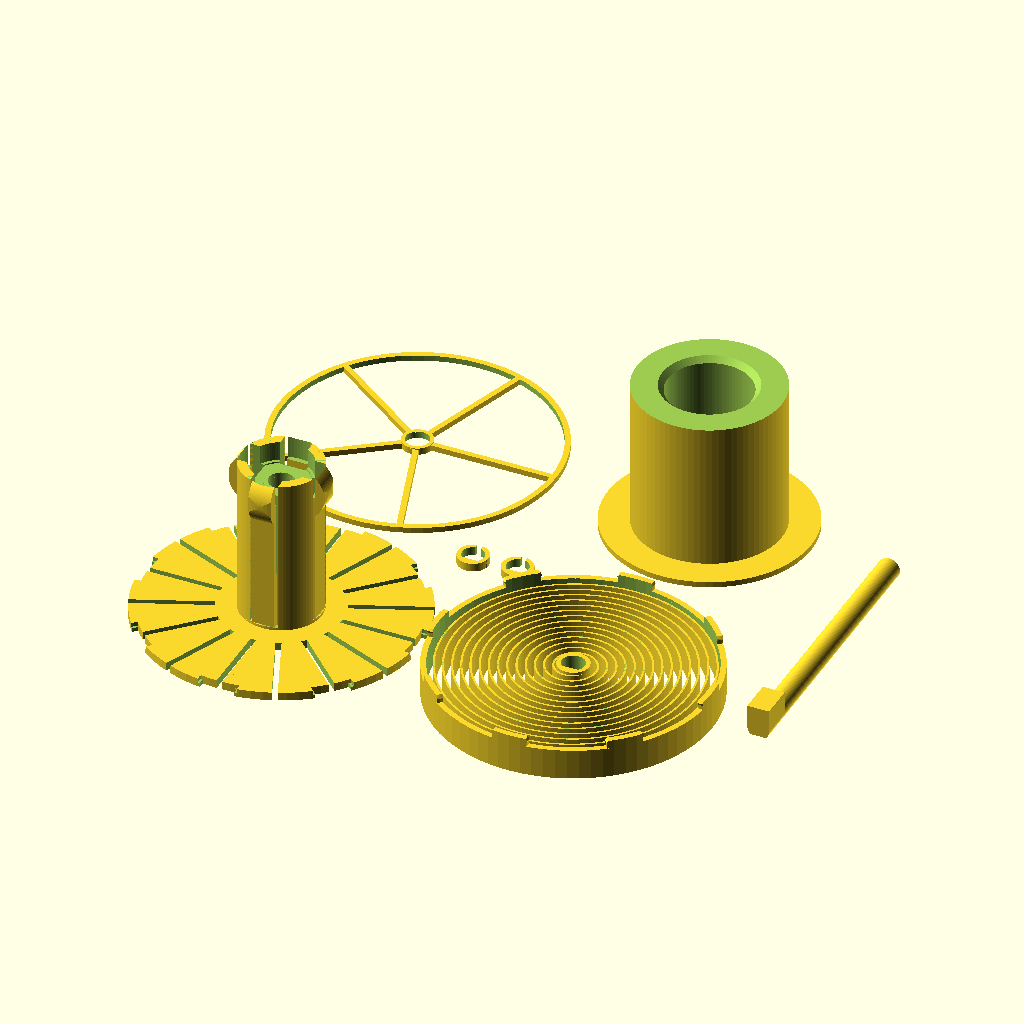
Cell 1 — every parameter at its default value.
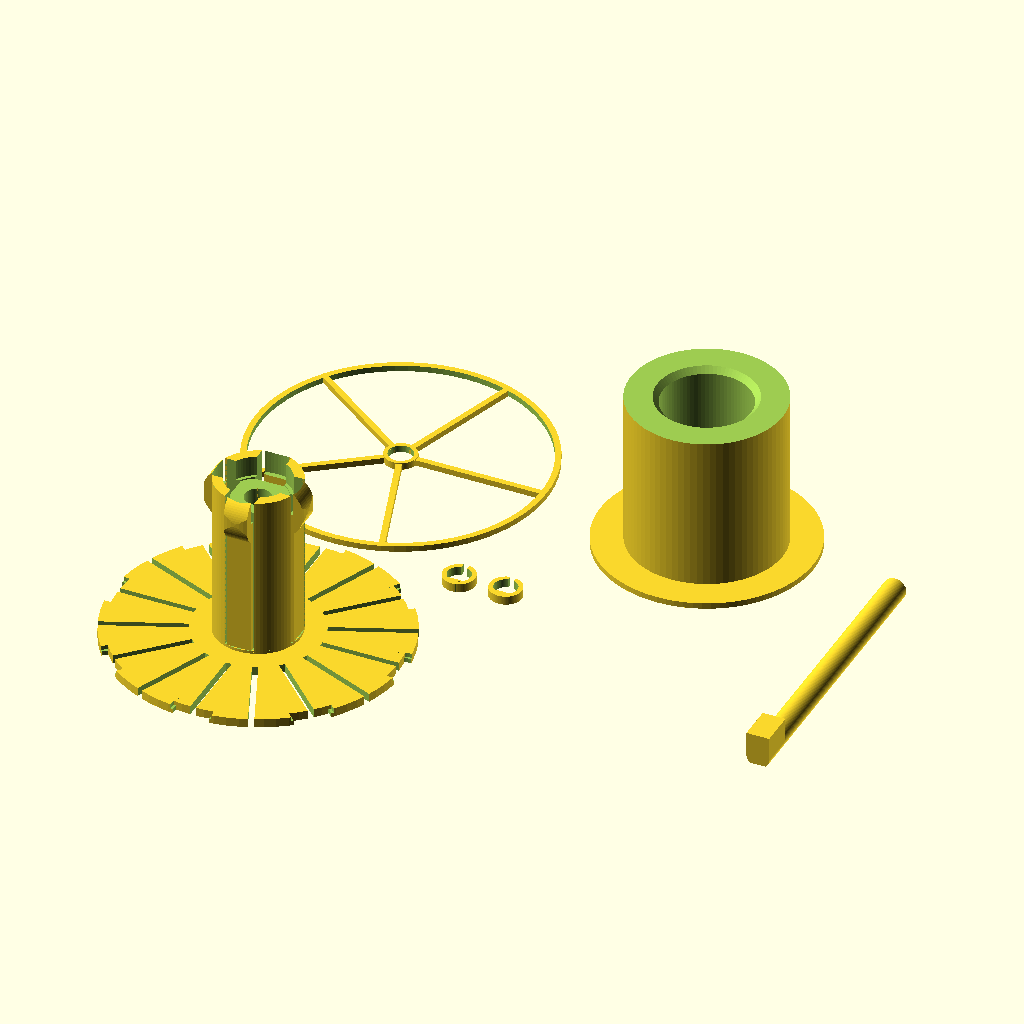
Cell 2: the same model with output = "printAllExceptSpring".
The same orthographic view direction (rotation 55°, 0°, 25°; colour scheme Cornfield) for every cell, with the view re-fitted per cell, so scale and position can differ between cells.
OpenSCAD source file inputs/thingiverse/files/thing-3252111/files/ParametricAutoRewindSpoolHolder-V1-04.scad:
/*
    Auto-rewind spool spring generator
    Vincent Groenhuis
    December 5, 2018
    
    Example spool sizes
    Fillamentum: D53 x W55; Prusa 1kg: D50 x W88; Excelfil: D32 x W58
    
    Version history
    * V1.04 Dec 5, 2018
        - Fixed incorrect axle length calculation in case of wider 2nd spool
        - Added parameter axleGrooveForSpacer
        - Added parameter spacerClearance
    * V1.03 Dec 5, 2018
        - Added parameter hubSpringTopOffset
        - Modified a couple of formulas for better consistency
    * V1.02 Dec 2, 2018
        - Changed default output to "print"
        - Fixed bug in spring's axle mount height
        - Calculation of hubSpringContactExtension capped to 3mm
    * V1.01 Dec 2, 2018
        - Added big stop block option
        - Fixed incorrect error message
        - Changed default hubSpringStart to 1 to avoid issues with clip gaps in certain configurations
    * V1.0 Dec 1, 2018
        - First version
*/

//preview[view:north west, tilt:top diagonal]

// "assembly": gives assembly view; "print": STL output with all parts; "printAllExceptSpring": leaves spring out due to relatively long rendering/slicing time; "spring", "hub", "adapter", "protector", "axle", "spacer" output specific part only
output = "print";//[assembly,print,printAllExceptSpring,spring,hub,adapter,protector,axle,spacer]

// Hole diameter of primary spool
referenceSpoolInnerDiameter = 30;

// Width of primary spool
referenceSpoolWidth = 45;

// Hole diameter of secondary spool, set to zero to disable adapter generation
secondSpoolInnerDiameter = 53;

// Width of second spool
secondSpoolWidth = 55;

// The hub spring applies pressure to the spool and keeps it in place
hubSpringEnable = "yes";//[yes,no]

// If yes, then space is saved by making the hub flush with the spool, but at the cost of a change in spring behaviour (if used)
hubFlushWithReferenceSpool = "no";//[yes,no]

// Nominal axle diameter; printed axle is slightly thinner and axle holes are slightly wider
axleDiameter = 8;

// Total length of axle; set to 0 for automatic length
axleSetLength = 0;

// Length of anti-rotation block on axle, and also the excess axle length at the other end
axleRotationStopLength = 12;

// A value 0 means same width as axle, and only extending upwards
axleRotationStopWidth = 0;

// Height as measured from the flat bottom side of the axle
axleRotationStopHeight = 11;

// Outer diameter of the spring; set 0 to use spring as hub shaft and set diameter equal to it
setSpringDiameter = 100;

// Spring blade width, higher is stiffer
springBladeWidth=10;

// 608zz has diameter 22, so use 22.2 to get a good fit
bearingDiameter = 22.2;

// 608zz bearing has width 7
bearingWidth = 7;

// Spacer to define distance from top bearing and/or spring protector to frame
spacerHeight = 3;

axleGrooveForSpacer = "no";//[yes,no]

// Higher = smoother circular segments but also longer rendering time
$fn=80;






/*[Advanced Parameters]*/

// Spring blade thickness; use 0.7 (two print traces) for soft spring, 1.1 (three print traces) for stiff spring
springBladeThickness=0.7; 

// Inside clearance in axle holes
axleClearance = 0.15;

// Clearance in printed axle
printedAxleClearance = 0.1;

// Clearance for spacer, enter negative number for a thighter fit
spacerClearance = -0.1;

// Spring twists left and then right about this angle. This strengthens the spring attachment to the hub and rim, and also makes the spring a bit stiffer. OpenSCAD does not like linear extrusion of spirals wit twist, so disabled for now until a custom twisted spiral spring function is created
//springTwistAngle = 0;

// Pattern spacing of the spring blade, 2 to 3 is a good value
springBladePitch=3;

// Thickness of spring's outer ring with clips
springRimThickness=2;

// Thickness of spring's inner ring on the axle
springAxleThickness=1.5;

// Extra rim height to give spring additional space to move
springExtraRim=1;

// The extra clearance in the spring clips in case spring is used as shaft, as no slits can be used here
springClipExtraClearanceIfSpringAsShaft=0.3;

// Distance that the spring clip points extend outwards; higher values make the clip attachments stronger
springClipPointExtension=0.3;

// The thickness of the hub's backplate that the spring is attached to
hubBackPlateThickness=3;

// Number of clips to attach the spring to the hub
hubClipCount=8;

// Minimum rim thickness, actual thickness may be larger depending on spool width difference
adapterRimThickness = 2;

// Relative length of slits, 0=no slits, 1=maximum length slits (up to hub)
hubSlitRelativeLength = 0.8;

// Clearance between hub and reference spool
hubClearance = 0.5;

// 0 = solid, 1 = wheel spokes, 2 = circular holes
springProtectorStyle = 1;

springProtectorThickness = 2;

// Only for wheel spokes style protector
springProtectorSpokeCount = 5;

// Only for wheel spokes style protector
springProtectorSpokeWidth = 2;

// Thicker means tighter
spacerWall = 1.5;

// Only for visualization in assembly view
referenceSpoolOuterDiameter = 150;

// Only for visualization in assembly view
secondSpoolOuterDiameter = 200;

// Distance between hub backplate and start of hub spring
hubSpringStart = 1;

// Offset of top edge of hub spring blade, positive makes spring blades extend beyond hub, negative makes hub top side flat
hubSpringTopOffset = 0;

// Number of hub spring blades, 0 = auto-calculated based on available space
setHubSpringCount = 0;

// Wider is stiffer
hubSpringWidth = 8;

// Distance from hub surface to blade, needed because blades are straight while surface is circular
hubSpringBladeOffset = 0.5;

// Thickness of the hub spring blade at the bottom, set to 0 for auto
setHubSpringBladeInitialThickness = 0;

// Thickness of the hub spring blade at the top (exluding curved contacter), set to 0 for auto
setHubSpringBladeFinalThickness = 0;

// The radius of the curved contacter at end of the blade
hubSpringContactRadius = 10;

// The distance between the center of the curvature from the end of the blade
hubSpringContactPositionOffset = 7.5;

// Distance that the spring contact extends beyond the hub cylinder, this is the distance that the blade has to be pressed in when fitting the spool or adapter; a good value is 2 to 3; set to 0 for auto based on hub spring length
setHubSpringContactExtension = 0;

// Minimum difference in spool inner diameters to get full adapter, if below threshold then walls are left away and 2nd spool sits directly on hub
adapterDiameterDifferenceThreshold = 5;

// A negative offset puts the top bearing deeper in the hub, useful for thin hubs in which the hub spring blades have little room around the contact
bearingTopOffset = 0;






// Derived variables

useSpringAsShaft = (setSpringDiameter == 0);

hubDiameter = referenceSpoolInnerDiameter - 2*hubClearance;

// Width of the space for the spool on the hub
hubSpringLength = (useSpringAsShaft?referenceSpoolWidth-springBladeWidth-springExtraRim+adapterRimThickness-hubBackPlateThickness:referenceSpoolWidth)+(hubFlushWithReferenceSpool=="yes" || hubSpringEnable == "no"?0:12) - hubSpringStart;;

hubSpoolWidth = hubSpringLength + hubSpringStart - hubSpringTopOffset;

// Total width of the hub, including backplate
hubTotalWidth = hubSpoolWidth + hubBackPlateThickness;

hubSpringHoleWidth = hubSpringWidth + 2;

hubSpringContactExtension = (setHubSpringContactExtension==0?min(3,3*hubSpringLength/60):setHubSpringContactExtension);

// Depth of the hub spring holes
hubSpringHoleDepth = hubSpringContactExtension+(setHubSpringBladeFinalThickness==0?2*hubSpringLength/60:setHubSpringBladeFinalThickness)+2;

hubHoleDepthCircumference = 2*PI*(hubDiameter/2-hubSpringHoleDepth);

// Calculation of the number of hub springs
hubSpringCount = (setHubSpringCount==0?floor(hubHoleDepthCircumference/(hubSpringHoleWidth+hubDiameter/30)):setHubSpringCount);

hubSpringHoleLength = hubSpringLength + 1.5;

hubSpringBladeInitialThickness = (setHubSpringBladeInitialThickness==0?2*hubSpringLength/60:setHubSpringBladeInitialThickness);

hubSpringBladeFinalThickness = (setHubSpringBladeFinalThickness==0?1.5*hubSpringLength/60:setHubSpringBladeFinalThickness);

// The actual adapter width is two mm less
adapterWidthBeforeCut = max(referenceSpoolWidth,secondSpoolWidth+adapterRimThickness);

springDiameter = (useSpringAsShaft?referenceSpoolInnerDiameter-2*hubClearance+0.01:setSpringDiameter);

// Radius of the clips
hubPinRadius=springDiameter/(2*hubClipCount);

// Height where adapter indent starts
adapterIndentHeight = (useSpringAsShaft?springBladeWidth+springExtraRim-adapterRimThickness+hubBackPlateThickness:0)+hubSpringStart+hubSpringLength-hubSpringContactPositionOffset-5;

axleLength = (axleSetLength==0?springBladeWidth+springExtraRim+max(hubTotalWidth,(secondSpoolInnerDiameter>0?secondSpoolWidth+adapterRimThickness:0))+2*axleRotationStopLength+2*spacerHeight:axleSetLength);

maxDiameter = max(referenceSpoolOuterDiameter,secondSpoolOuterDiameter,springDiameter);

totalThingWidth = springProtectorThickness+springBladeWidth+springExtraRim+hubTotalWidth+max(0,bearingTopOffset);


// Some sanity checks

if (referenceSpoolOuterDiameter <= referenceSpoolInnerDiameter) {
    error("Outer diameter of primary spool must be larger than inner diameter!");    
}

if (secondSpoolInnerDiameter > 0) {
    if (secondSpoolInnerDiameter < referenceSpoolInnerDiameter) {
        error("Secondary spool cannot have smaller inner diameter than primary spool!");
    }
    if (secondSpoolOuterDiameter <= secondSpoolInnerDiameter) {
        error("Outer diameter of secondary spool must be larger than inner diameter!");    
    }
}

if (setSpringDiameter>0) {
    if (referenceSpoolInnerDiameter>springDiameter){
        error("Spring diameter should not be smaller than primary spool inner diameter!");
    }
}

if(secondSpoolInnerDiameter > 0 && secondSpoolInnerDiameter-referenceSpoolInnerDiameter<adapterDiameterDifferenceThreshold && secondSpoolWidth>referenceSpoolWidth) {
    error("Secondary spool cannot be wider than primary spool if its inner diameter is too close to that of the primary spool!");
}

if (hubSpringCount * hubSpringHoleWidth >= 2*PI*(hubDiameter/2-hubSpringHoleDepth)) {
    error("No space between hub spring holes! Please decrease setHubSpringCount or set to 0 (=auto)");
}





// Output interesting derived values

echo(str("<b>Total hub+spring+protector width = ",totalThingWidth," mm</b>"));

echo(str("<b>Axle length = ",axleLength," mm</b>"));

echo(str("hubSpringLength = ",hubSpringLength," mm"));

echo(str("hubSpringContactExtension = ",hubSpringContactExtension," mm"));

echo(str("hubSpringHoleDepth = ",hubSpringHoleDepth," mm"));

echo(str("hubSpringBladeInitialThickness = ",hubSpringBladeInitialThickness," mm"));

echo(str("hubSpringBladeFinalThickness = ",hubSpringBladeFinalThickness," mm"));

if(useSpringAsShaft){
    echo("Using spring as shaft!");
}

// Yay! Let's start!
generateOutput();

module generateOutput(){
    if(output=="assembly") {
        color("green")translate([0,0,-0.01])spring();
        color("red")translate([0,0,springBladeWidth+springExtraRim])hubSection();
        color("blue")translate([0,0,-springProtectorThickness-0.4])springProtector();
        color("yellow")translate([0,0,-springProtectorThickness-0.5-spacerHeight])spacer();
        color("yellow")translate([0,0,springBladeWidth+springExtraRim+hubTotalWidth+bearingTopOffset])spacer();
        color("yellow")translate([0,0,(useSpringAsShaft?adapterRimThickness:springBladeWidth+springExtraRim+hubBackPlateThickness)+0.1])referenceSpoolSection();
        color("white")translate([0,0,-springProtectorThickness-0.6-spacerHeight-axleRotationStopLength])axle();
        color("gray")translate([0,0,springBladeWidth+springExtraRim])bearing();
        color("gray")translate([0,0,springBladeWidth+springExtraRim+hubTotalWidth-bearingWidth+bearingTopOffset])bearing();
        if(secondSpoolInnerDiameter>0){
            color("blue")translate([0,0,(useSpringAsShaft?adapterRimThickness:springBladeWidth+springExtraRim+hubBackPlateThickness)+0.07])secondSpoolAdapterSection();
            color("orange")translate([0,0,(useSpringAsShaft?adapterRimThickness:springBladeWidth+springExtraRim+hubBackPlateThickness)+0.05])secondSpoolSection();
        }
    } else {
        // print layout
        patternSpacing = max(springDiameter,max(referenceSpoolInnerDiameter,secondSpoolInnerDiameter)+20)+5;
        if (output == "print" || output == "spring")
            translate([patternSpacing,0,0])spring();
        if(output == "print" || output == "printAllExceptSpring" || output == "protector") {
            translate([0,patternSpacing,0])springProtector();
        }
        if(output == "print" || output == "printAllExceptSpring" || output == "spacer") {
            translate([patternSpacing/2,patternSpacing/2]){
                iRange=(output=="spacer"?0:[-0.5:0.5]);
                jRange=0;
                for (i=iRange) {
                    for (j=jRange)
                        translate([axleDiameter*2*i,axleDiameter*2*j,0])spacer();
                }
            }
        }
        if(output == "print" || output == "printAllExceptSpring" || output == "hub") {
            hub();
        }
        if(output == "print" || output == "printAllExceptSpring" || output == "axle") {
            translate([patternSpacing*1.5+axleDiameter+5,patternSpacing/2-axleLength/2,0.5*sqrt(2)*axleDiameter/2-printedAxleClearance])rotate([-90,0,0])rotate([0,0,180])axle();
        }
        if(output == "print" || output == "printAllExceptSpring" || output == "adapter") {
            if(secondSpoolInnerDiameter>0){
                translate([patternSpacing,patternSpacing,adapterWidthBeforeCut])rotate([180,0,0])spoolAdapter();
            }
        }
    }
}

module error(text){
    echo(str("<font color='red'>",text,"</font>"));
}

module bearing(){
    difference(){
        cylinder(d=bearingDiameter,h=bearingWidth);
        translate([0,0,-0.1])cylinder(d=axleDiameter,h=bearingWidth+0.2);
    }           
}

module hubSection(){
    difference(){
        hub();
        translate([-maxDiameter/2-1,0,-1])cube([maxDiameter/2+0.9,maxDiameter+2,hubTotalWidth+max(0,hubSpringTopOffset)+2]);
    }
}

module axle(){
    union(){
        difference(){
            cylinder(d=axleDiameter-2*printedAxleClearance,h=axleLength);
            translate([-axleDiameter/2,-axleDiameter/2-1,-1])
                cube([axleDiameter,axleDiameter/2*(1-0.5*sqrt(2))+1+printedAxleClearance,axleLength+2]);
            // spacer grooves
            if(axleGrooveForSpacer=="yes"){
                translate([0,0,axleRotationStopLength])
                difference(){
                    cylinder(d=axleDiameter+1,h=spacerHeight+1);
                    translate([0,0,-0.1])cylinder(d=axleDiameter-1,h=spacerHeight+1.2);
                }
                translate([0,0,springProtectorThickness+0.5+spacerHeight+axleRotationStopLength+springBladeWidth+springExtraRim+hubTotalWidth+bearingTopOffset])
                difference(){
                    cylinder(d=axleDiameter+1,h=spacerHeight+1);
                    translate([0,0,-0.1])cylinder(d=axleDiameter-1,h=spacerHeight+1.2);
                }
            }
            
            
        }
        if (axleRotationStopWidth == 0) {
            translate([-axleDiameter/2+printedAxleClearance,0,0])
                cube([axleDiameter-2*printedAxleClearance,axleRotationStopHeight-axleDiameter/4*sqrt(2),axleRotationStopLength]);
        } else {
            translate([-axleRotationStopWidth/2,-axleDiameter/4*sqrt(2),0])
                cube([axleRotationStopWidth,axleRotationStopHeight,axleRotationStopLength]);
        }
    }
}

module referenceSpoolSection(){
        intersection(){
        spool(d1=referenceSpoolInnerDiameter+0.01,d2=referenceSpoolOuterDiameter,w=referenceSpoolWidth);
        translate([0,0,-2])cube([maxDiameter/2+1,maxDiameter/2+1,referenceSpoolWidth+3]);
    }
}

module secondSpoolSection(){
    intersection(){
        spool(d1=secondSpoolInnerDiameter,d2=secondSpoolOuterDiameter,w=secondSpoolWidth);
        translate([0.01,-maxDiameter/2-1,-2])cube([maxDiameter/2+1,maxDiameter/2+1,secondSpoolWidth+3]);
    }
}

module secondSpoolAdapterSection(){
    intersection(){
        spoolAdapter();
        translate([0,-maxDiameter/2-1,-1])cube([maxDiameter/2+1,maxDiameter/2+1.01,max(totalThingWidth,secondSpoolWidth+2*adapterRimThickness)+2]);
    }
}

module spoolAdapter(){
    indentDepth=min(2,(secondSpoolInnerDiameter-2*hubClearance-referenceSpoolInnerDiameter)/2-1);
    difference(){
        union(){
            cylinder(d=secondSpoolInnerDiameter-2*hubClearance,h=adapterWidthBeforeCut-0.1);
            // adapter rim
            translate([0,0,secondSpoolWidth])cylinder(d=secondSpoolInnerDiameter+20,h=adapterWidthBeforeCut-secondSpoolWidth);
        }
        // center hole
        translate([0,0,-1])cylinder(d=referenceSpoolInnerDiameter,h=adapterWidthBeforeCut+2);
        translate([0,0,adapterIndentHeight])cylinder(d1=referenceSpoolInnerDiameter-0.01,d2=referenceSpoolInnerDiameter+indentDepth*2,h=2.01);
        translate([0,0,adapterIndentHeight+2])cylinder(d=referenceSpoolInnerDiameter+indentDepth*2,h=adapterWidthBeforeCut);
        translate([0,0,-1])cylinder(d=secondSpoolInnerDiameter,h=3);
        if(secondSpoolInnerDiameter-referenceSpoolInnerDiameter<adapterDiameterDifferenceThreshold){
            translate([0,0,-1])cylinder(d=secondSpoolInnerDiameter,h=secondSpoolWidth+1);
        }
        translate([0,0,1.9])cylinder(d1=referenceSpoolInnerDiameter+4,d2=referenceSpoolInnerDiameter-0.01,h=2);
    }
}

module spool(d1,d2,w){
    intersection(){
        difference(){
            union(){
                cylinder(d=d2,h=5);
                cylinder(d=(d1+d2)/2,h=w);
                translate([0,0,w-5])cylinder(d=d2,h=5);
            }
            translate([0,0,-1])cylinder(d=d1,h=w+2);
        }
    }
}

module spacer(){
    union(){
        difference(){
            cylinder(d=axleDiameter+spacerWall*2,h=spacerHeight);
            translate([0,0,-1])cylinder(d=axleDiameter+spacerClearance,h=spacerHeight+2);
            translate([-1,0,-1])cube([2,axleDiameter,spacerHeight+2]);
        }
        intersection(){
            translate([-axleDiameter,-axleDiameter,0])
            cube([axleDiameter*2,axleDiameter-0.25*sqrt(2)*axleDiameter,spacerHeight]);
            translate([0,0,-1])cylinder(d=axleDiameter,h=spacerHeight+2);
        }
    }
}

module springProtector(){
    union(){
        ring(r=axleDiameter/2+axleClearance,R=axleDiameter/2+springAxleThickness,h=springProtectorThickness+0.4);
        if (springProtectorStyle == 0) {
            // solid
            ring(axleDiameter/2+axleClearance,springDiameter,springProtectorThickness);
        } else if (springProtectorStyle == 1) {
            intersection(){
            // wheel spokes
            union(){
                ring(r=springDiameter/2-springRimThickness,R=springDiameter/2,h=springProtectorThickness);
                ring(r=axleDiameter/2+axleClearance,R=axleDiameter/2+springAxleThickness,h=springProtectorThickness);
                
                for(i=[0:springProtectorSpokeCount-1])
                    rotate([0,0,i*360/springProtectorSpokeCount])
                        translate([axleDiameter/2+axleClearance,-springProtectorSpokeWidth/2])
                            cube([springDiameter/2,springProtectorSpokeWidth,springProtectorThickness]);
                    
            }
            translate([0,0,-1])
                cylinder(d=springDiameter,h=springProtectorThickness+1.1);
            }
        } else if (springProtectorStyle == 2) {
            // circular holes
            difference(){
                ring(axleDiameter/2+axleClearance,springDiameter,springProtectorThickness);
                for(i=[0:3])
                    rotate([0,0,i*360/4])
                        if (springProtectorStyle == 2) {
                            translate([springDiameter/2*0.55,0,-1])
                                cylinder(r=springDiameter/2*0.35,h=springProtectorThickness+2);
                        }
            }
        }
    }
}

module springPolygon(){
    loops=(springDiameter/2-springBladeThickness-axleDiameter/2)/springBladePitch;
    r0=axleDiameter/2+axleClearance;
    polygon(points = concat(
    [for(t = [0:360/$fn:360*loops]) 
        [(r0+springBladePitch*t/360)*sin(t),(r0+springBladePitch*t/360)*cos(t)]],
    [for(t = [360*loops:-360/$fn:0]) 
        [(r0+springBladeThickness+springBladePitch*t/360)*sin(t),(r0+springBladeThickness+springBladePitch*t/360)*cos(t)]]
        ));
}

module spring(){
    r0=axleDiameter/2+axleClearance;
    r1=springDiameter/2;
    union(){
        /*
        translate([0,0,springBladeWidth/2])
        union(){
            linear_extrude(height=springBladeWidth/2,twist=springTwistAngle)springPolygon();
            mirror([0,0,-1])linear_extrude(height=springBladeWidth/2,twist=springTwistAngle)springPolygon();
        }
        */
        linear_extrude(height=springBladeWidth-0.01)springPolygon();
        ring(r=r0,R=r0+springAxleThickness,h=springBladeWidth+springExtraRim);
        intersection(){
        translate([-r0*2,-r0*2,0])cube([r0*4,r0*2-0.5*sqrt(2)*r0,springBladeWidth+2]);
            cylinder(r=r0+springAxleThickness,h=springBladeWidth+springExtraRim);
        }
        ring(r=r1-springRimThickness,R=r1,h=springBladeWidth+springExtraRim);
        // spring clips
        translate([0,0,springBladeWidth+springExtraRim])
            for (i=[0:hubClipCount-1]){
                rotate([0,0,360*i/hubClipCount])
                intersection(){
                    ring(r=r1-springRimThickness,R=r1,h=hubBackPlateThickness+1);
                    translate([r1-springRimThickness/2,0,0])
                    union(){
                        cylinder(r=hubPinRadius,h=hubBackPlateThickness/2);
                        translate([0,0,hubBackPlateThickness/2])
                            cylinder(r1=hubPinRadius,r2=hubPinRadius+springClipPointExtension,h=hubBackPlateThickness/4);
                        translate([0,0,hubBackPlateThickness*3/4])
                            cylinder(r1=hubPinRadius+springClipPointExtension,r2=hubPinRadius-springClipPointExtension,h=hubBackPlateThickness/4-0.001);
                    }
                }
            }
        if(useSpringAsShaft){
            difference(){
                cylinder(d=max(referenceSpoolInnerDiameter,secondSpoolInnerDiameter)+20,h=adapterRimThickness);
                translate([0,0,-0.5])cylinder(d=springDiameter-2*springRimThickness,h=adapterRimThickness+1);                
            }            
        }
    }
}

module hub(){
    r1=springDiameter/2-0.01;
    union(){
        difference(){
            union(){
                cylinder(r=r1,h=hubBackPlateThickness);
                translate([0,0,0])cylinder(r=hubDiameter/2,h=hubTotalWidth);
            }
            union(){
                // Center hole
                //translate([0,0,-1]) cylinder(r=bearingDiameter/2-bearingDiameter/20,h=hubTotalWidth+2);
                translate([0,0,-1])cylinder(d=axleDiameter+1,h=hubTotalWidth+2);
                // Bearing cavities
                translate([0,0,-1])cylinder(r=bearingDiameter/2,h=bearingWidth+1);
                translate([0,0,bearingWidth])cylinder(r=bearingDiameter/2,h=0.2,$fn=7);
                translate([0,0,bearingWidth-0.01])
                cylinder(r1=bearingDiameter/2-bearingDiameter/20,r2=(axleDiameter+2)/2,h=(bearingDiameter-axleDiameter)/3);
                
                
                translate([0,0,hubTotalWidth-bearingWidth+bearingTopOffset])cylinder(r=bearingDiameter/2,h=bearingWidth-bearingTopOffset+1);
                //translate([0,0,hubTotalWidth-bearingWidth+bearingTopOffset-0.2])cylinder(r=bearingDiameter/2,h=0.3,$fn=7);
                translate([0,0,hubTotalWidth-bearingWidth+bearingTopOffset-0.5])
                cylinder(r=bearingDiameter/2-bearingDiameter/20,h=1);


                // Clip gaps in rim plate
                intersection(){
                    translate([0,0,-1])ring(r=r1-springRimThickness-0.2,R=r1+1,h=hubBackPlateThickness+2);
                    for (i=[0:hubClipCount-1]){
                        rotate([0,0,360*i/hubClipCount])
                        translate([r1-springRimThickness/2,0,0]) {
                            // Clip gaps
                            union(){
                                translate([0,0,-1])cylinder(r=hubPinRadius+(useSpringAsShaft?springClipExtraClearanceIfSpringAsShaft:0),h=hubBackPlateThickness/2+1.1);
                                translate([0,0,hubBackPlateThickness/2])cylinder(r=hubPinRadius+0.8,h=hubBackPlateThickness/2+0.1);
                            }
                        }
                    }
                }
                // Slits
                for (i=[0:hubClipCount*2-1]) {
                    rotate([0,0,360*i/(2*hubClipCount)])
                        translate([hubDiameter/2*hubSlitRelativeLength+r1*(1-hubSlitRelativeLength),-1,-1])cube([r1+2,2,hubBackPlateThickness+2]);
                }
                if (hubSpringEnable == "yes") {
                // Openings for hub springs
                for (i=[0:hubSpringCount-1])
                    rotate([0,0,360*i/hubSpringCount]){
                        translate([hubDiameter/2-hubSpringHoleDepth,-hubSpringHoleWidth/2,hubBackPlateThickness+hubSpringStart])
                            //cube([hubDiameter,hubSpringHoleWidth,hubSpringHoleLength]);
                            rotate([-90,0,0])linear_extrude(height=hubSpringHoleWidth)polygon([[hubSpringHoleDepth-hubSpringBladeInitialThickness-0.5,0],[0,-hubSpringHoleLength],[hubSpringHoleDepth+10,-hubSpringHoleLength],[hubSpringHoleDepth+10,0]]);
                        //translate([hubDiameter/2-hubSpringHoleDepth,-hubSpringHoleWidth/2,hubBackPlateThickness+hubSpringStart+hubSpringHoleLength/2])
                            //cube([hubDiameter,hubSpringHoleWidth,hubSpringHoleLength/2]);
                    }
                }
                                
                
            }
        }
        if (hubSpringEnable == "yes") {
        // Hub springs
        difference(){
            union(){
                for (i=[0:hubSpringCount-1])
                    rotate([0,0,360*i/hubSpringCount])
                            union(){
                                translate([hubDiameter/2-hubSpringBladeOffset,-hubSpringWidth/2,hubBackPlateThickness+hubSpringStart])
                                // Hub spring blade
                                rotate([-90,0,0])
                                    linear_extrude(height=hubSpringWidth)polygon([[-hubSpringBladeInitialThickness,0],[0,0],[0,-hubSpringLength+hubSpringContactPositionOffset],[-hubSpringBladeFinalThickness,-hubSpringLength+hubSpringContactPositionOffset]]);
                                
                                // Hub spring top contact
                                intersection(){
                                    translate([hubDiameter/2-hubSpringBladeOffset-hubSpringBladeFinalThickness,-hubSpringWidth/2-1,hubBackPlateThickness+1])
                                        cube([hubDiameter,hubSpringWidth+2,hubSpringLength]);
                                    translate([hubDiameter/2-hubSpringContactRadius+hubSpringContactExtension,-hubSpringWidth/2,hubSpringLength+hubBackPlateThickness+hubSpringStart-hubSpringContactPositionOffset])
                                    rotate([-90,0,0])
                                    cylinder(r=hubSpringContactRadius,h=hubSpringWidth);
                                    
                                }
                            }
                            
                }
            // Cylinder around bearing
                translate([0,0,hubTotalWidth-bearingWidth+bearingTopOffset-1])
                    cylinder(d=bearingDiameter+2*(hubSpringContactExtension+0.5),h=bearingWidth+2);
                translate([0,0,hubTotalWidth+bearingTopOffset+1-0.01])
                    cylinder(d1=bearingDiameter+2*(hubSpringContactExtension+0.5),d2=bearingDiameter+2*(hubSpringContactExtension+0.5)-10,h=5);
                // Top cut-off
                translate([0,0,hubTotalWidth+max(0,hubSpringTopOffset)-0.01])
                    cylinder(d=referenceSpoolOuterDiameter,h=hubTotalWidth);
                // Contact cut-off
                difference(){
                    translate([0,0,hubBackPlateThickness+1])
                        cylinder(d=referenceSpoolOuterDiameter,h=hubTotalWidth);
                    translate([0,0,hubBackPlateThickness+0.5])cylinder(d=referenceSpoolInnerDiameter-2*hubClearance+2*hubSpringContactExtension,h=hubTotalWidth+1);
                }
            }
        }
        
    }
}

module ring(r,R,h){
    difference(){
        cylinder(r=R,h=h);
        translate([0,0,-1])cylinder(r=r,h=h+2);
    }
}
Customizer parameters (derived from the source; name, type, default, range or options):
output: string, default "print", options "assembly", "print", "printAllExceptSpring", "spring", "hub", "adapter", "protector", "axle", "spacer"
referenceSpoolInnerDiameter: number, default 30
referenceSpoolWidth: number, default 45
secondSpoolInnerDiameter: number, default 53
secondSpoolWidth: number, default 55
hubSpringEnable: string, default "yes", options "yes", "no"
hubFlushWithReferenceSpool: string, default "no", options "yes", "no"
axleDiameter: number, default 8
axleSetLength: number, default 0
axleRotationStopLength: number, default 12
axleRotationStopWidth: number, default 0
axleRotationStopHeight: number, default 11
setSpringDiameter: number, default 100
springBladeWidth: number, default 10
bearingDiameter: number, default 22.2
bearingWidth: number, default 7
spacerHeight: number, default 3
axleGrooveForSpacer: string, default "no", options "yes", "no"
springBladeThickness: number, default 0.7
axleClearance: number, default 0.15
printedAxleClearance: number, default 0.1
spacerClearance: number, default -0.1
springBladePitch: number, default 3
springRimThickness: number, default 2
springAxleThickness: number, default 1.5
springExtraRim: number, default 1
springClipExtraClearanceIfSpringAsShaft: number, default 0.3
springClipPointExtension: number, default 0.3
hubBackPlateThickness: number, default 3
hubClipCount: number, default 8
adapterRimThickness: number, default 2
hubSlitRelativeLength: number, default 0.8
hubClearance: number, default 0.5
springProtectorStyle: number, default 1
springProtectorThickness: number, default 2
springProtectorSpokeCount: number, default 5
springProtectorSpokeWidth: number, default 2
spacerWall: number, default 1.5
referenceSpoolOuterDiameter: number, default 150
secondSpoolOuterDiameter: number, default 200
hubSpringStart: number, default 1
hubSpringTopOffset: number, default 0
setHubSpringCount: number, default 0
hubSpringWidth: number, default 8
hubSpringBladeOffset: number, default 0.5
setHubSpringBladeInitialThickness: number, default 0
setHubSpringBladeFinalThickness: number, default 0
hubSpringContactRadius: number, default 10
hubSpringContactPositionOffset: number, default 7.5
setHubSpringContactExtension: number, default 0
adapterDiameterDifferenceThreshold: number, default 5
bearingTopOffset: number, default 0
